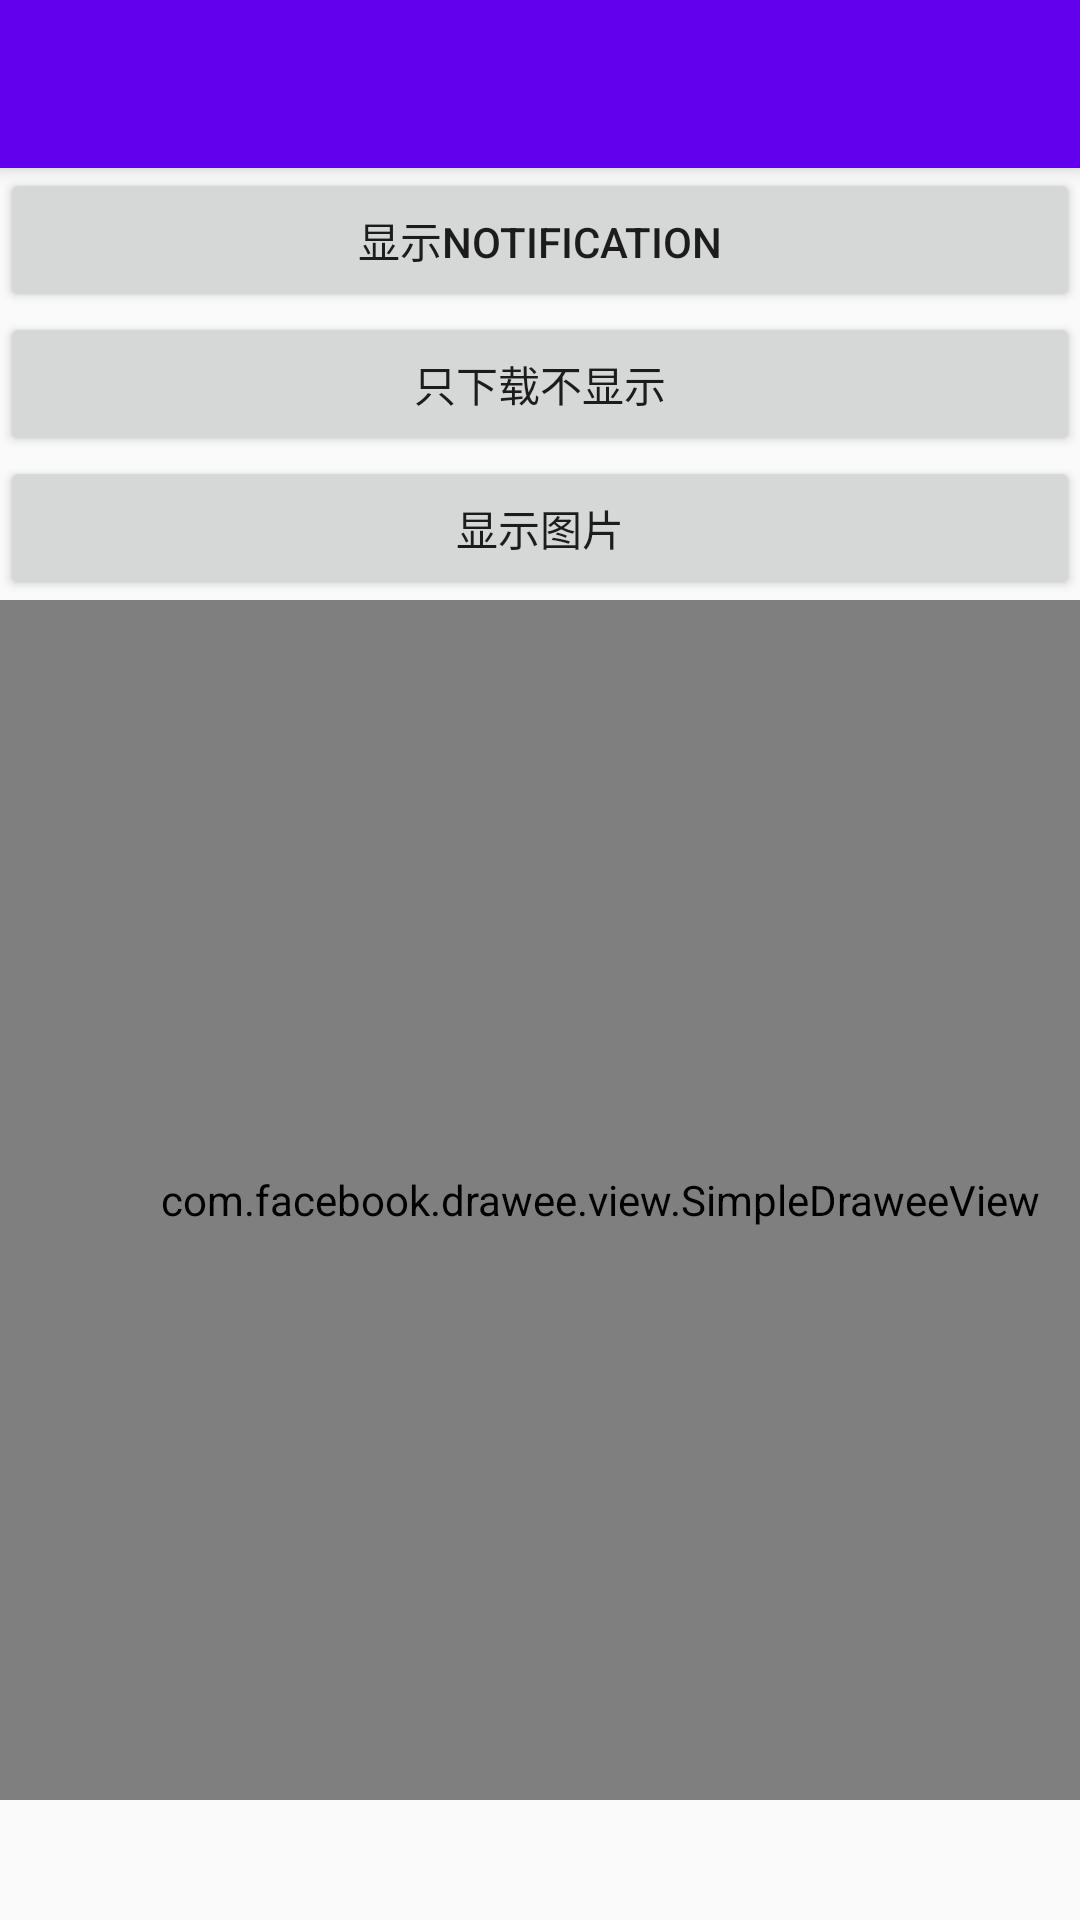

Reconstruct the res/layout file that produces this screen, plus the resources it refers to.
<!-- AndroidManifest.xml: activity theme AppTheme.NoActionBar -->
<!-- res/layout/activity_down_pic.xml -->
<?xml version="1.0" encoding="utf-8"?>
<android.support.design.widget.CoordinatorLayout xmlns:android="http://schemas.android.com/apk/res/android"
    xmlns:app="http://schemas.android.com/apk/res-auto"
    xmlns:tools="http://schemas.android.com/tools"
    android:layout_width="match_parent"
    android:layout_height="match_parent"
    android:fitsSystemWindows="true"
    tools:context="com.fanyafeng.frescopicload.activity.DownPicActivity">

    <android.support.design.widget.AppBarLayout
        android:layout_width="match_parent"
        android:layout_height="wrap_content"
        android:theme="@style/AppTheme.AppBarOverlay">

        <android.support.v7.widget.Toolbar
            android:id="@+id/toolbar"
            android:layout_width="match_parent"
            android:layout_height="?attr/actionBarSize"
            android:background="?attr/colorPrimary"
            app:popupTheme="@style/AppTheme.PopupOverlay">
            
            <TextView
                android:id="@+id/toolbar_center_title"
                android:layout_width="wrap_content"
                android:layout_height="wrap_content"
                android:layout_gravity="center"
                android:textColor="@android:color/white"
                android:textSize="@dimen/activity_horizontal_margin" />
        </android.support.v7.widget.Toolbar>

    </android.support.design.widget.AppBarLayout>

    <include layout="@layout/content_down_pic" />

</android.support.design.widget.CoordinatorLayout>
<!-- res/layout/content_down_pic.xml (included above) -->
<?xml version="1.0" encoding="utf-8"?>
<android.support.v4.widget.NestedScrollView xmlns:android="http://schemas.android.com/apk/res/android"
    xmlns:app="http://schemas.android.com/apk/res-auto"
    xmlns:tools="http://schemas.android.com/tools"
    android:layout_width="match_parent"
    android:layout_height="match_parent"
    app:layout_behavior="@string/appbar_scrolling_view_behavior"
    tools:context="com.fanyafeng.frescopicload.activity.DownPicActivity"
    tools:showIn="@layout/activity_down_pic">

    
    <LinearLayout
        android:layout_width="match_parent"
        android:layout_height="match_parent"
        android:orientation="vertical">

        <Button
            android:id="@+id/btnNoti1"
            android:layout_width="match_parent"
            android:layout_height="wrap_content"
            android:onClick="onClick"
            android:text="显示notification" />

        <Button
            android:id="@+id/btnDownPic1"
            android:layout_width="match_parent"
            android:layout_height="wrap_content"
            android:onClick="onClick"
            android:text="只下载不显示" />

        <Button
            android:id="@+id/btnShowPic1"
            android:layout_width="match_parent"
            android:layout_height="wrap_content"
            android:onClick="onClick"
            android:text="显示图片" />

        <com.facebook.drawee.view.SimpleDraweeView
            android:id="@+id/sdvDown1"
            android:layout_width="400dp"
            android:layout_height="400dp" />

        <ImageView
            android:id="@+id/ivDown1"
            android:layout_width="wrap_content"
            android:layout_height="wrap_content" />


    </LinearLayout>
</android.support.v4.widget.NestedScrollView>
<!-- resources referenced by this layout -->
<resources>
  <style name="AppTheme.AppBarOverlay" parent="ThemeOverlay.AppCompat.Dark.ActionBar" />
  <style name="AppTheme.PopupOverlay" parent="ThemeOverlay.AppCompat.Light" />
  <style name="AppTheme.NoActionBar">
          <item name="windowActionBar">false</item>
          <item name="windowNoTitle">true</item>
      </style>
</resources>
